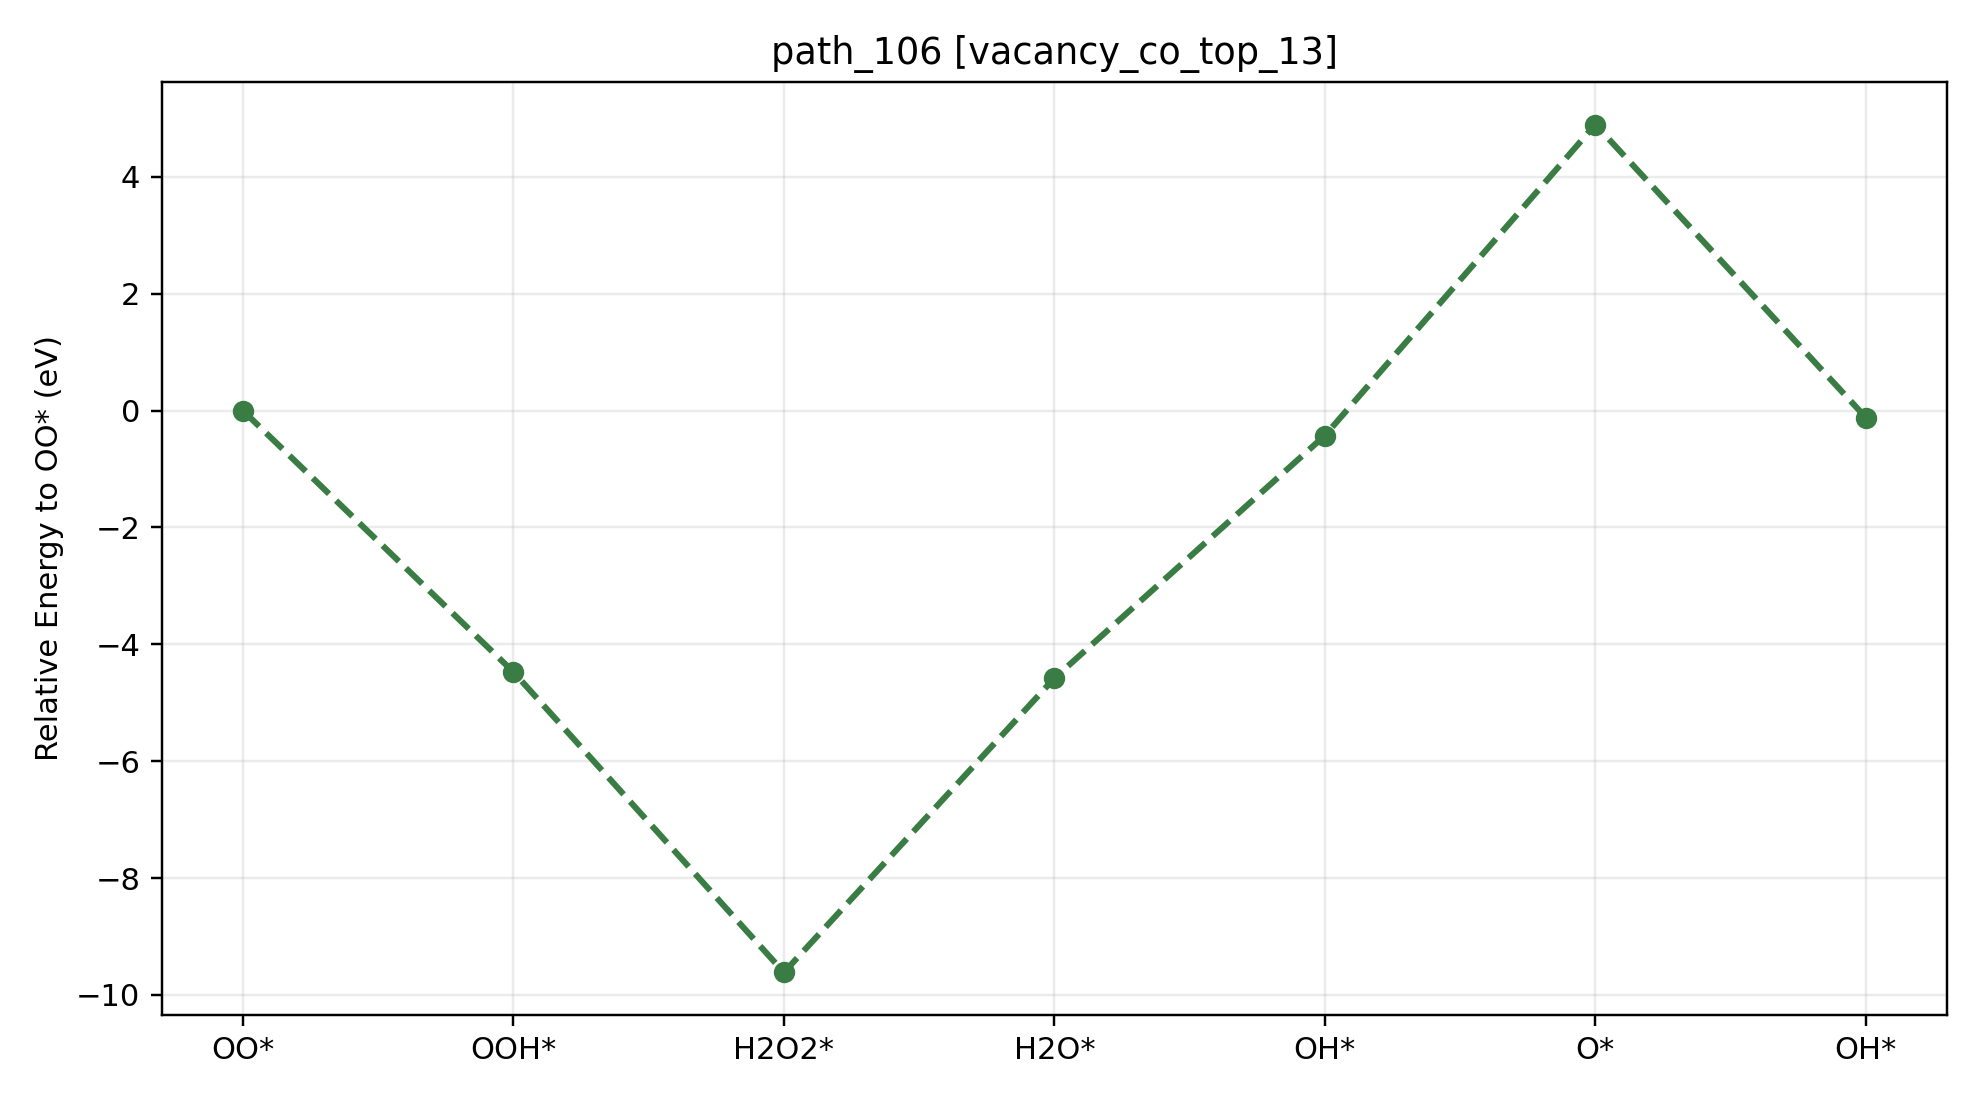

Source data for this figure (header and first rows):
path_id, context, step_index, state, state_label, node_id, final_energy_eV, relative_to_start_eV, delta_from_previous_step_eV, max_force_eVA
path_106, vacancy_co_top_13, 0, O2, OO*, vacancy_co_top_13__O2__O2_side_on_tilt30…, -535.1, 0.000000, 0.000000, 0.009907
path_106, vacancy_co_top_13, 1, OOH, OOH*, vacancy_co_top_13__OOH__OOH_default_tilt…, -539.6, -4.472, -4.472, 0.02031
path_106, vacancy_co_top_13, 2, H2O2, H2O2*, vacancy_co_top_13__H2O2__H2O2_cotop13_h1…, -544.7, -9.614, -5.142, 0.009780
path_106, vacancy_co_top_13, 3, H2O, H2O*, vacancy_co_top_13__H2O__H2O_co_bound_til…, -539.7, -4.58, 5.034, 0.01405
path_106, vacancy_co_top_13, 4, OH, OH*, vacancy_co_top_13__OH__OH_cotop13_h1p70_…, -535.5, -0.4263, 4.153, 0.005708
path_106, vacancy_co_top_13, 5, O, O*, vacancy_co_top_13__O__O_atom_tilt0_az0, -530.2, 4.895, 5.322, 0.008320
path_106, vacancy_co_top_13, 6, OH, OH*, vacancy_co_top_13__OH__OH_cotop13_h1p70_…, -535.2, -0.1184, -5.014, 0.009856
